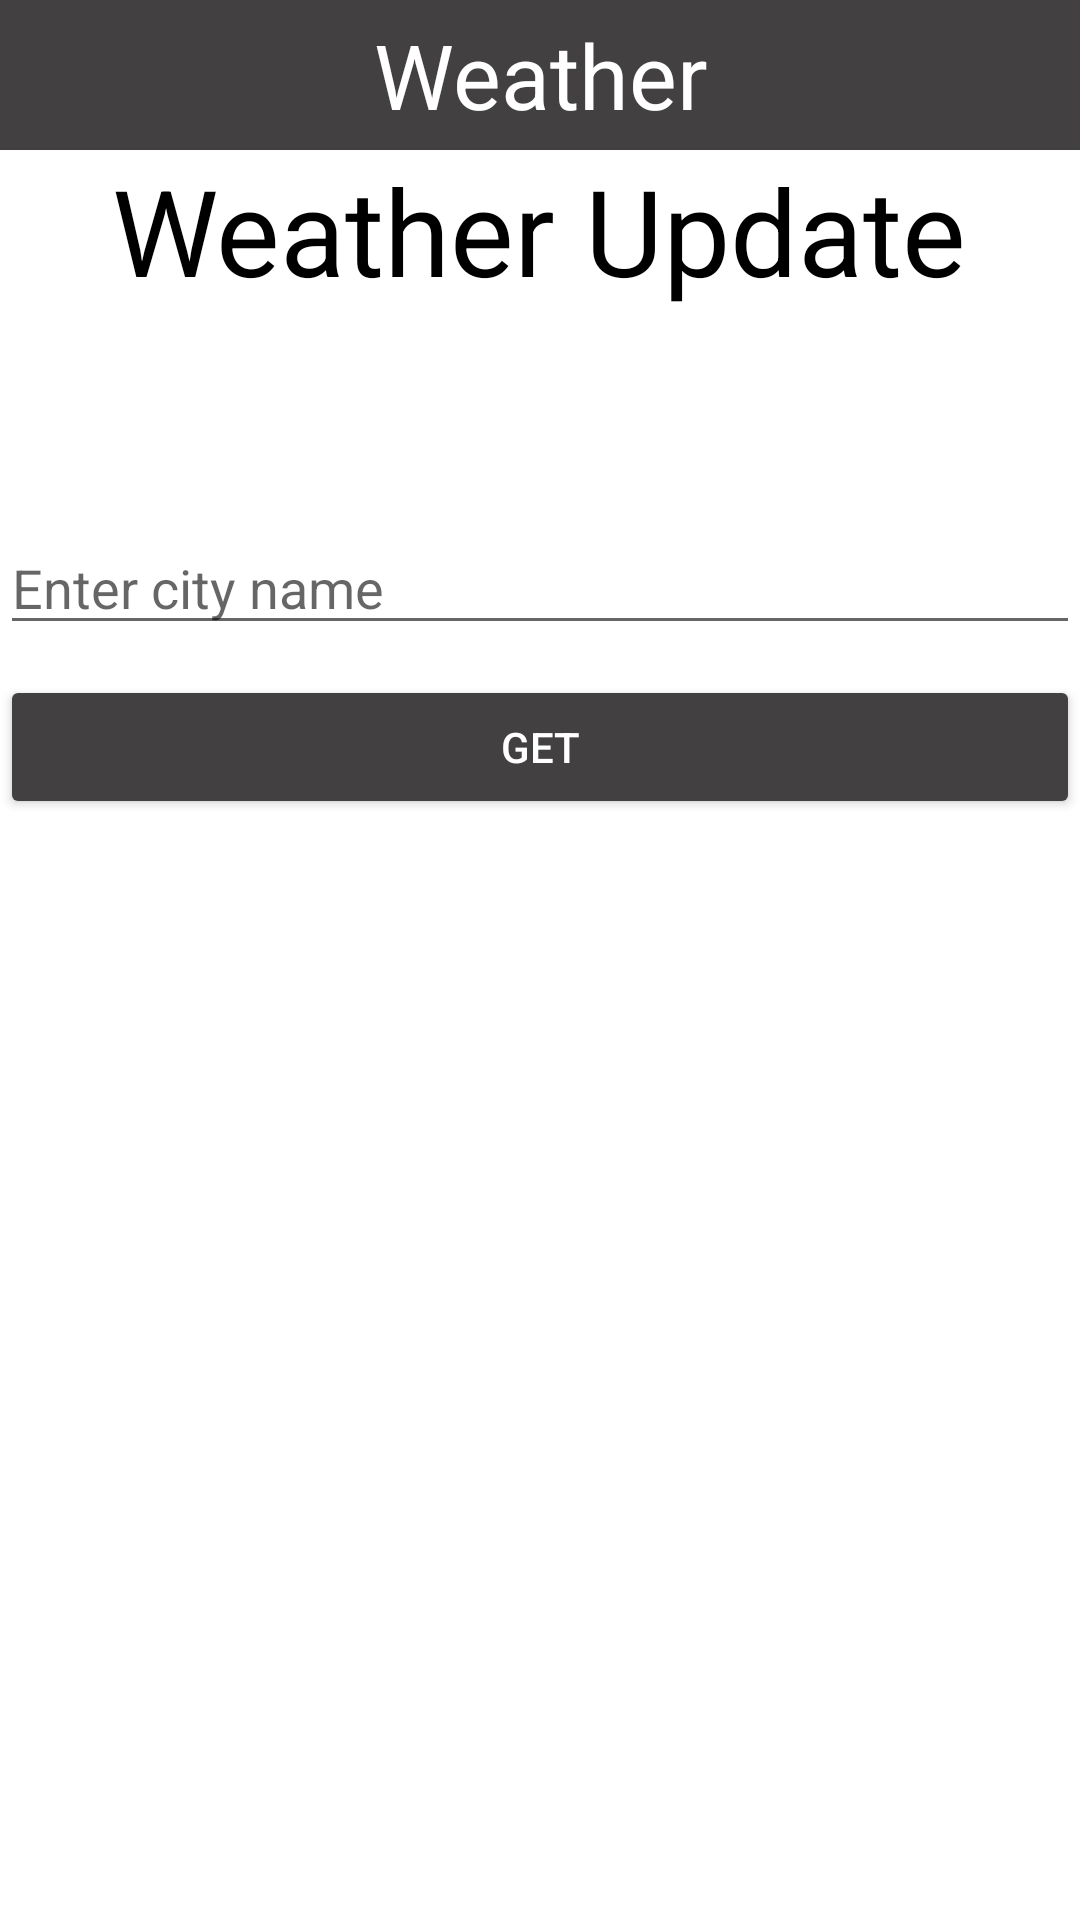

Here is an Android app screen rendered from its layout file. Give the layout XML and the strings, colors and styles it references.
<!-- AndroidManifest.xml: application theme Theme.FinalProjectApp -->
<!-- res/layout/fragment_add.xml -->
<?xml version="1.0" encoding="utf-8"?>
<LinearLayout xmlns:android="http://schemas.android.com/apk/res/android"
    xmlns:tools="http://schemas.android.com/tools"
    android:layout_width="match_parent"
    android:layout_height="match_parent"
    android:background="@color/white"
    tools:context=".AddFragment"
    android:orientation="vertical">

    <TextView
        android:layout_width="match_parent"
        android:layout_height="50dp"
        android:text="Weather"
        android:background="@color/grey"
        android:textColor="@color/white"
        android:gravity="center"
        android:textSize="30sp"/>

    <TextView
        android:layout_width="wrap_content"
        android:layout_height="wrap_content"
        android:layout_gravity="center"
        android:textColor="@color/black"
        android:textSize="40sp"
        android:text="Weather Update"
        />

    <LinearLayout
        android:layout_width="match_parent"
        android:layout_height="400dp"
        android:gravity="center"
        android:orientation="vertical">

        <EditText
            android:layout_width="match_parent"
            android:layout_height="wrap_content"
            android:id="@+id/etCity"
            android:layout_marginBottom="10dp"
            android:ems="10"
            android:hint="Enter city name"
            android:inputType="textPersonName"/>

        <Button
            android:layout_width="match_parent"
            android:layout_height="wrap_content"
            android:id="@+id/btnGet"
            android:layout_marginBottom="10dp"
            android:backgroundTint="@color/grey"
            android:textColor="@color/white"
            android:text="Get"/>


        <ScrollView
            android:layout_width="match_parent"
            android:layout_height="150dp">

            <TextView
                android:layout_width="match_parent"
                android:layout_height="wrap_content"
                android:gravity="center"
                android:textSize="18dp"
                android:id="@+id/tvResult"/>

        </ScrollView>


    </LinearLayout>



</LinearLayout>
<!-- resources referenced by this layout -->
<resources>
  <color name="black">#FF000000</color>
  <color name="grey">#424040</color>
  <color name="white">#FFFFFFFF</color>
  <style name="Theme.FinalProjectApp" parent="Theme.MaterialComponents.DayNight.NoActionBar">
          
          <item name="colorPrimary">@color/dark_red</item>
          <item name="colorPrimaryVariant">@color/grey</item>
          <item name="colorOnPrimary">@color/white</item>
          
          <item name="colorSecondary">@color/teal_200</item>
          <item name="colorSecondaryVariant">@color/teal_700</item>
          <item name="colorOnSecondary">@color/black</item>
          
          <item name="android:statusBarColor">?attr/colorPrimaryVariant</item>
          
      </style>
  <color name="dark_red">#D2042D</color>
  <color name="teal_200">#FF03DAC5</color>
  <color name="teal_700">#FF018786</color>
</resources>
